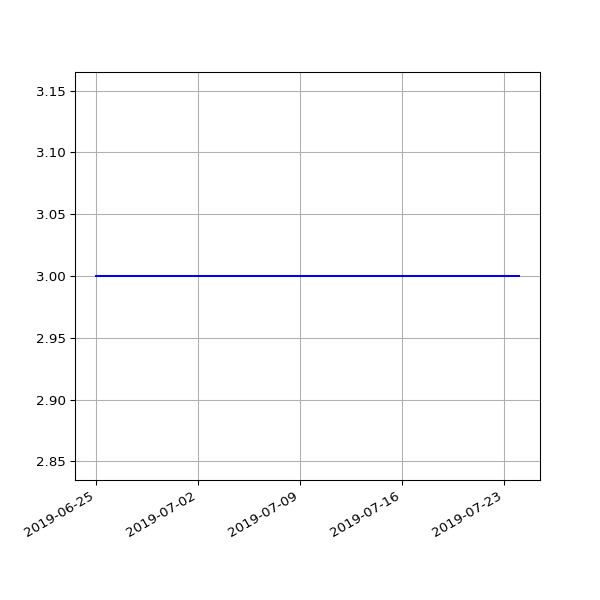

Data behind this chart, as committed beside it:
date, value
2019-06-25 06:11:17 +0100, 3
2019-07-24 04:42:40 +0000, 3
